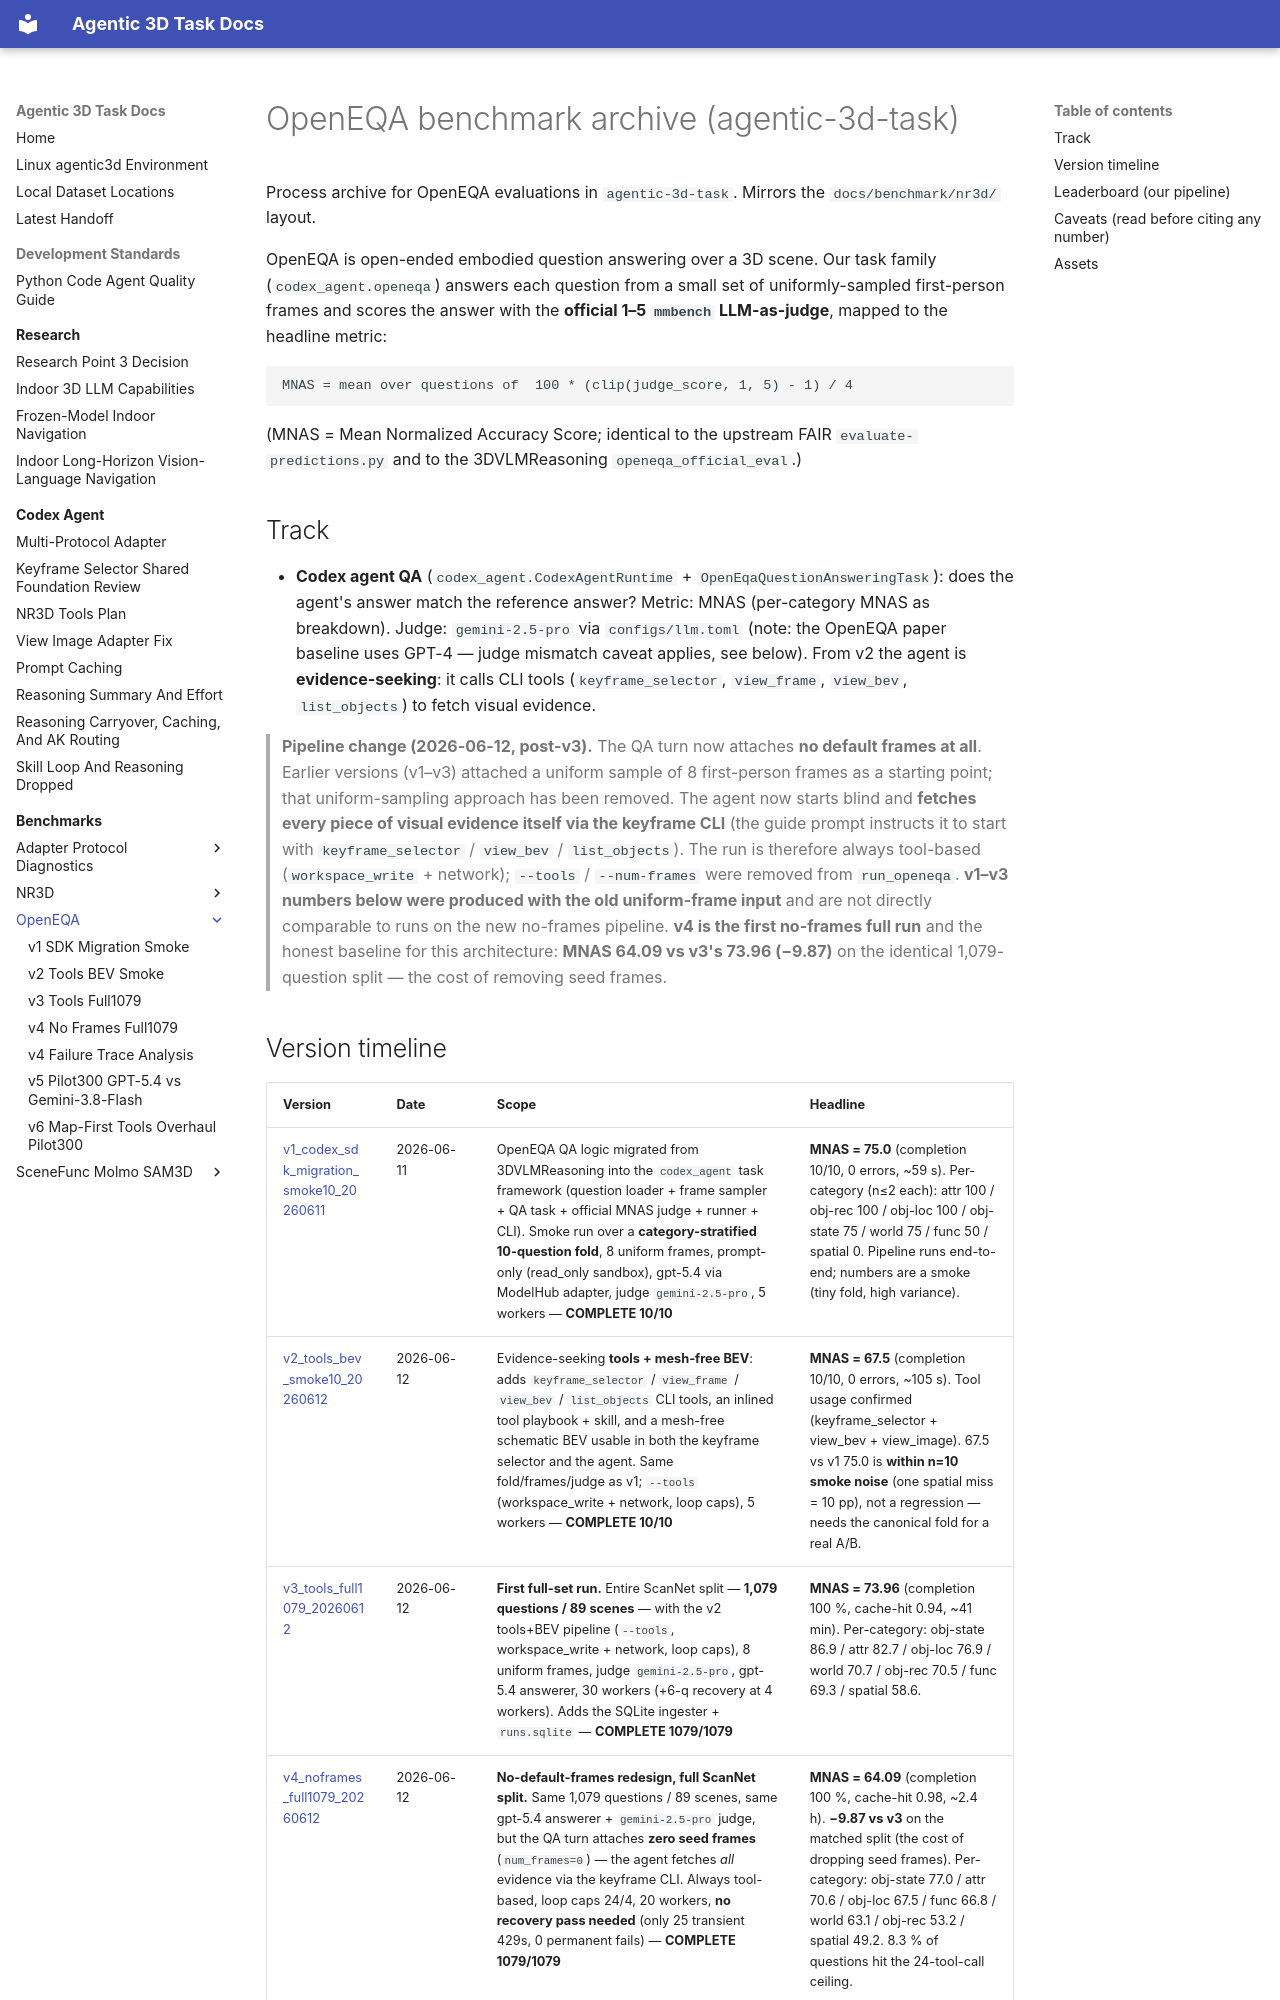

repository: yruns/agentic-3d-task · page: benchmark/openeqa/index.html · generator: mkdocs

# OpenEQA benchmark archive (agentic-3d-task)

Process archive for OpenEQA evaluations in `agentic-3d-task`. Mirrors the
`docs/benchmark/nr3d/` layout.

OpenEQA is open-ended embodied question answering over a 3D scene. Our task
family (`codex_agent.openeqa`) answers each question from a small set of
uniformly-sampled first-person frames and scores the answer with the **official
1–5 `mmbench` LLM-as-judge**, mapped to the headline metric:

```
MNAS = mean over questions of  100 * (clip(judge_score, 1, 5) - 1) / 4
```

(MNAS = Mean Normalized Accuracy Score; identical to the upstream FAIR
`evaluate-predictions.py` and to the 3DVLMReasoning `openeqa_official_eval`.)

## Track

- **Codex agent QA** (`codex_agent.CodexAgentRuntime` + `OpenEqaQuestionAnsweringTask`):
  does the agent's answer match the reference answer? Metric: MNAS (per-category
  MNAS as breakdown). Judge: `gemini-2.5-pro` via `configs/llm.toml` (note: the
  OpenEQA paper baseline uses GPT-4 — judge mismatch caveat applies, see below).
  From v2 the agent is **evidence-seeking**: it calls CLI tools
  (`keyframe_selector`, `view_frame`, `view_bev`, `list_objects`) to fetch
  visual evidence.

> **Pipeline change (2026-06-12, post-v3).** The QA turn now attaches **no
> default frames at all**. Earlier versions (v1–v3) attached a uniform sample of
> 8 first-person frames as a starting point; that uniform-sampling approach has
> been removed. The agent now starts blind and **fetches every piece of visual
> evidence itself via the keyframe CLI** (the guide prompt instructs it to start
> with `keyframe_selector` / `view_bev` / `list_objects`). The run is therefore
> always tool-based (`workspace_write` + network); `--tools` / `--num-frames`
> were removed from `run_openeqa`. **v1–v3 numbers below were produced with the
> old uniform-frame input** and are not directly comparable to runs on the new
> no-frames pipeline. **v4 is the first no-frames full run** and the honest
> baseline for this architecture: **MNAS 64.09 vs v3's 73.96 (−9.87)** on the
> identical 1,079-question split — the cost of removing seed frames.
